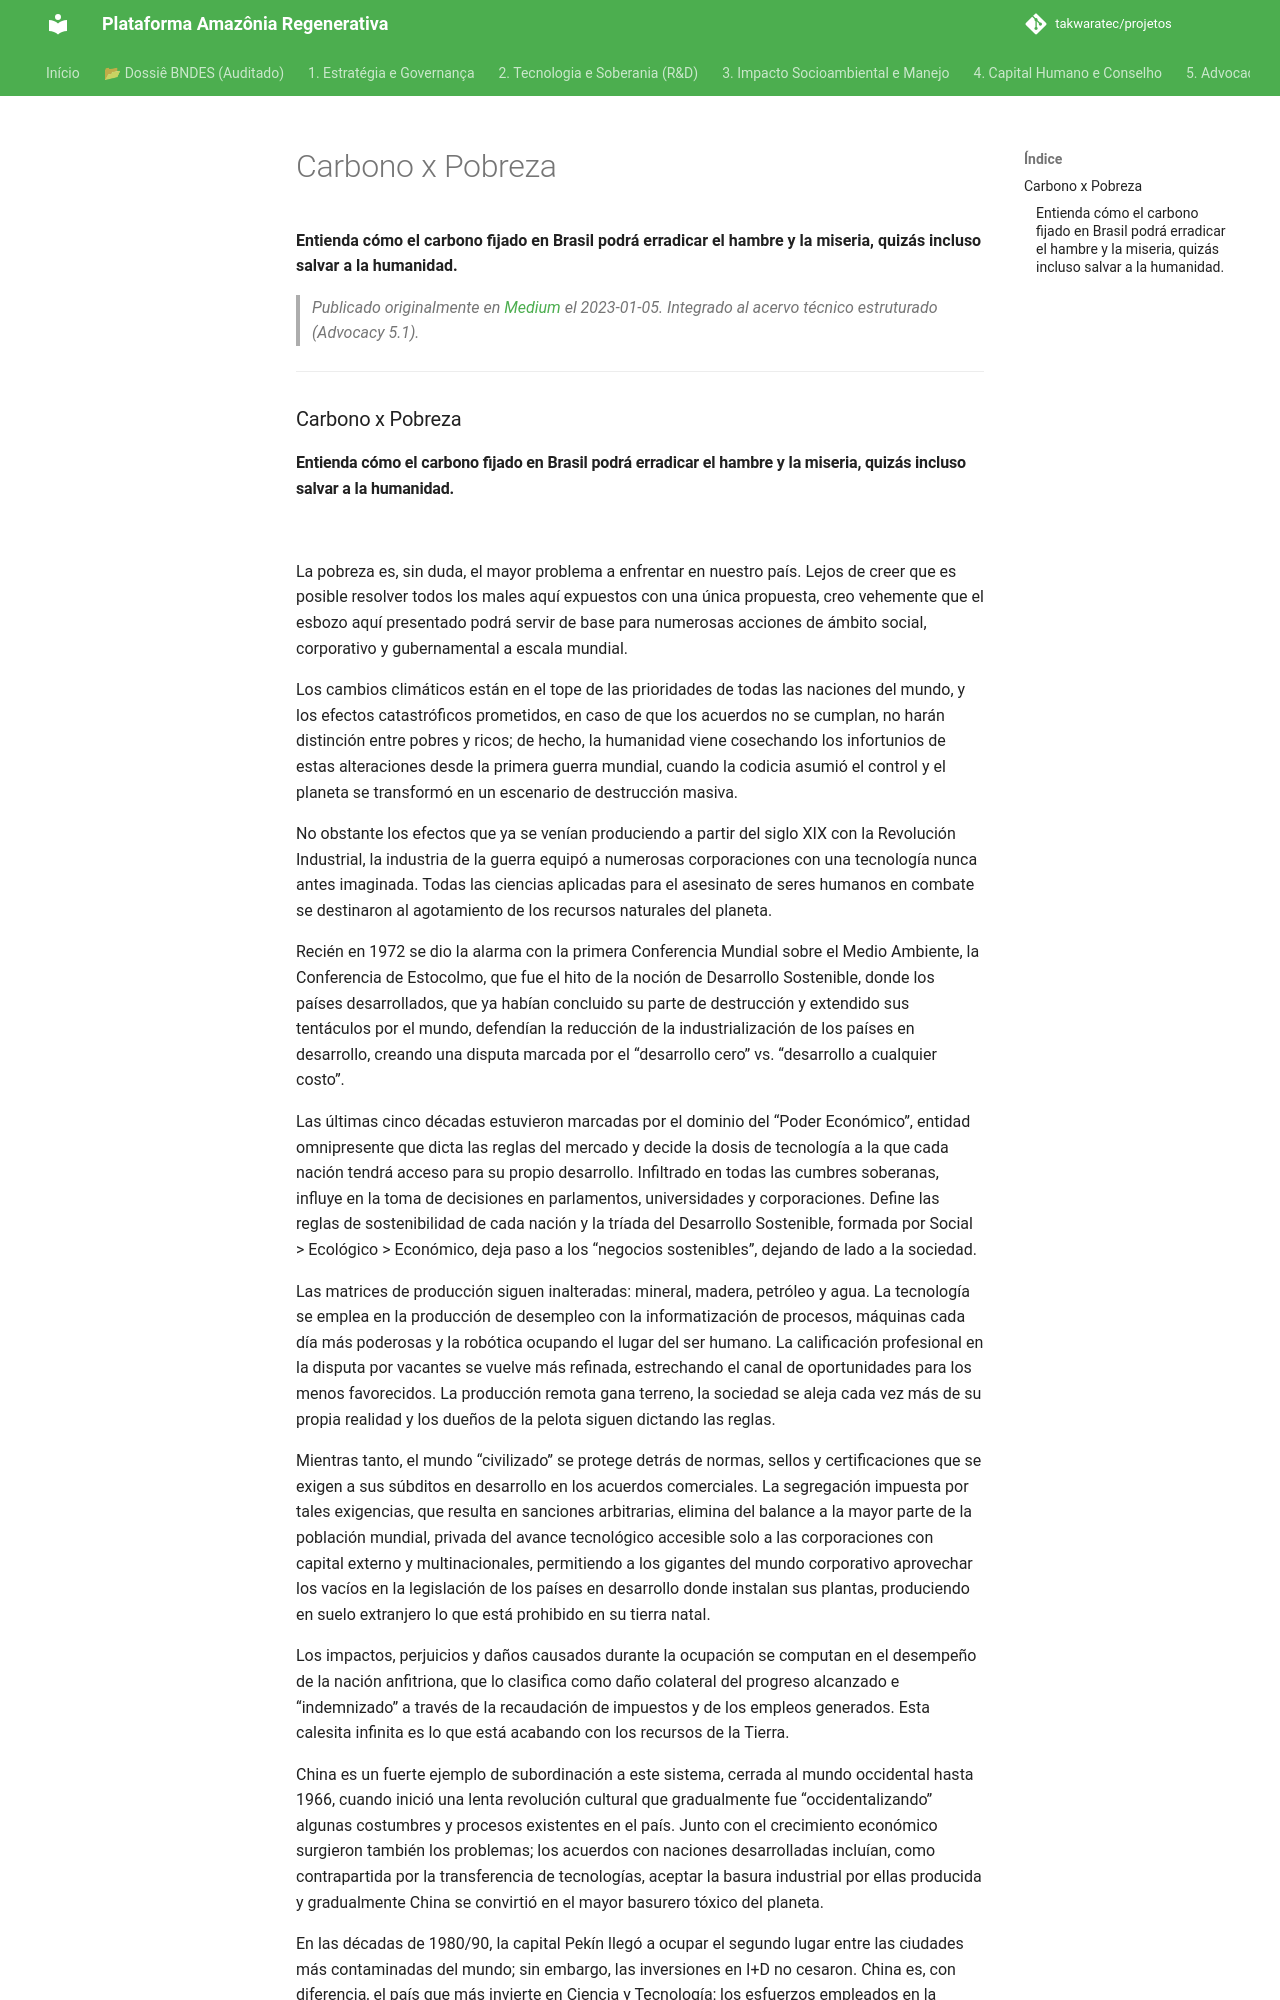

repository: takwaratec/projetos · page: 07_BLOG_MEDIUM/2023-01-05_Carbono-Pobreza_es/index.html · generator: mkdocs

---
title: "Carbono x Pobreza"
date: 2023-01-05
author: Fabio Takwara
category: Blog
source: Medium
language: es
---

# Carbono x Pobreza
**Entienda cómo el carbono fijado en Brasil podrá erradicar el hambre y la miseria, quizás incluso salvar a la humanidad.**

> *Publicado originalmente en [Medium](https://medium.com/@fabiotakwara/carbono-x-pobreza-b9564c9bc847) el 2023-01-05. Integrado al acervo técnico estruturado (Advocacy 5.1).*

---

### Carbono x Pobreza
